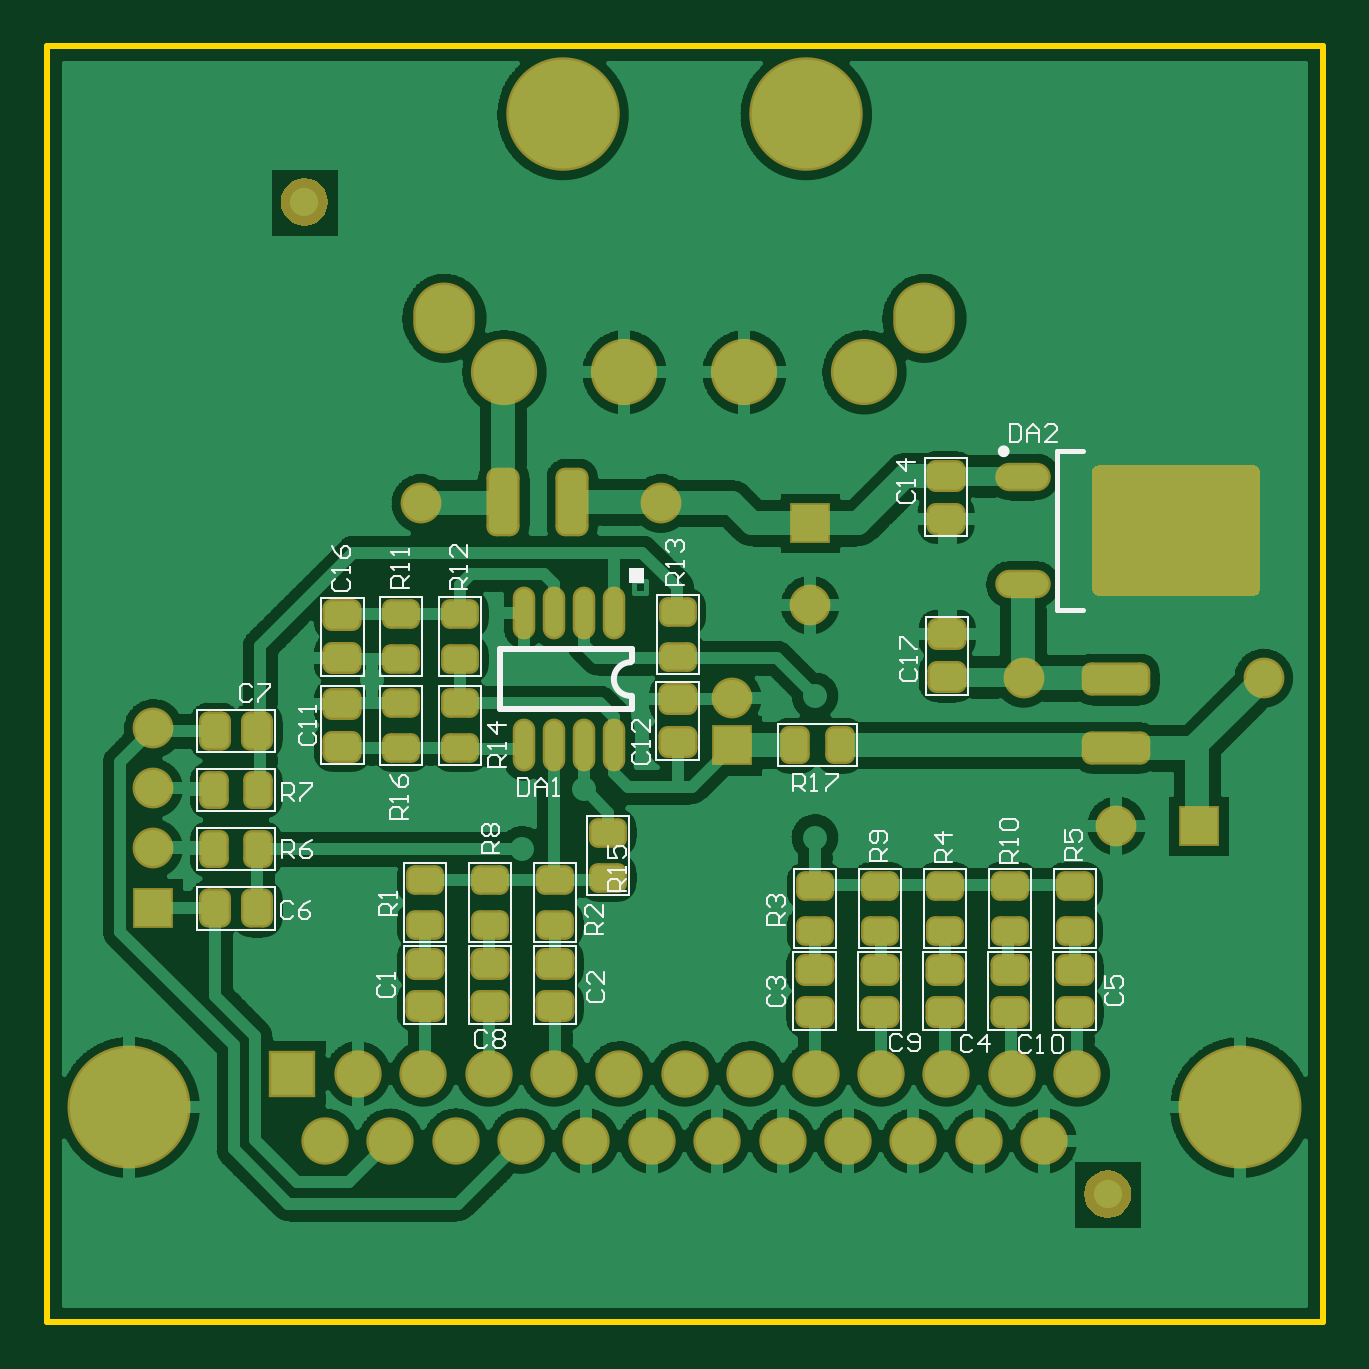
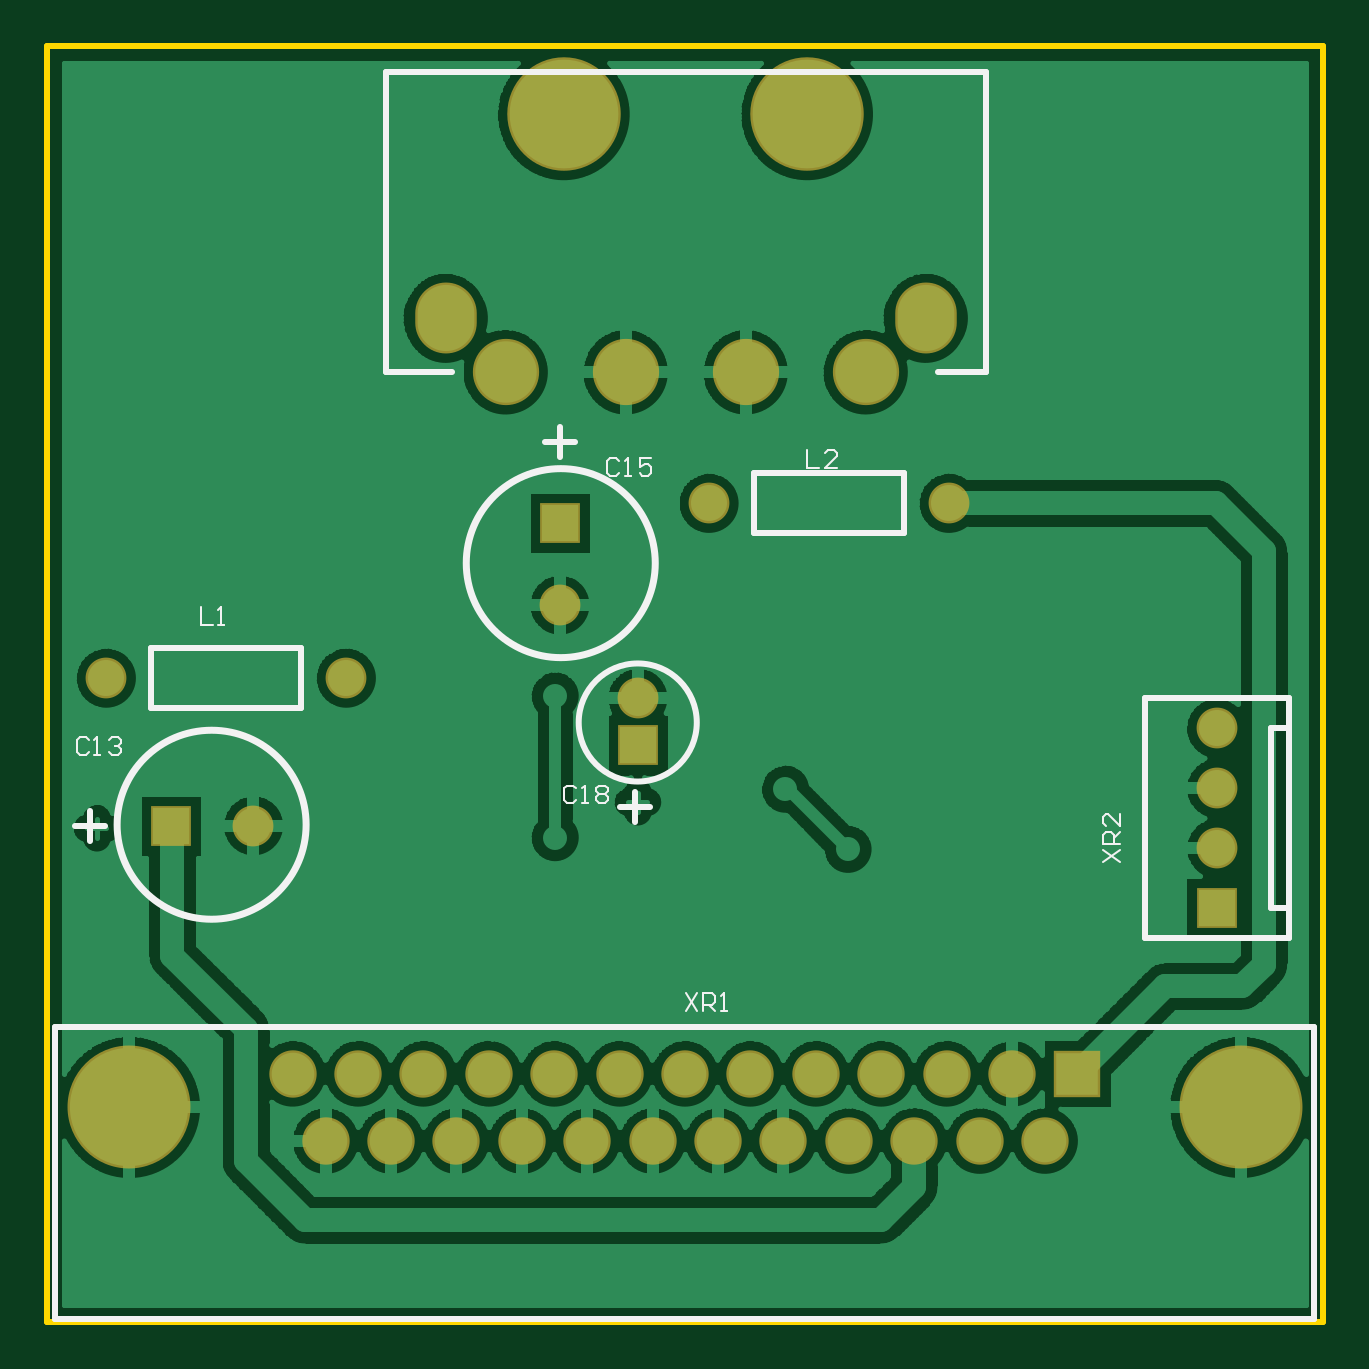
Circuit board: 7 layer files. Board 54.0 x 54.0 mm.
- bottom_copper: mix V4(3.8).GBL (97131 bytes)
- bottom_silk: mix V4(3.8).GBO (2965 bytes)
- bottom_mask: mix V4(3.8).GBS (1186 bytes)
- outline: mix V4(3.8).GKO (202 bytes)
- top_copper: mix V4(3.8).GTL (127058 bytes)
- top_silk: mix V4(3.8).GTO (12841 bytes)
- top_mask: mix V4(3.8).GTS (6263 bytes)

=== bottom_copper: mix V4(3.8).GBL (97131 bytes, source omitted) ===
=== bottom_silk: mix V4(3.8).GBO ===
G04 Layer_Color=32896*
%FSLAX24Y24*%
%MOIN*%
G70*
G01*
G75*
%ADD34C,0.0100*%
%ADD36C,0.0039*%
%ADD54C,0.0118*%
D34*
X87205Y53295D02*
G03*
X87205Y53295I-984J0D01*
G01*
X81783Y56449D02*
Y57449D01*
X84283Y56449D02*
Y57449D01*
X81783D02*
X84283D01*
X81783Y56449D02*
X84283D01*
X75375Y50197D02*
X75675D01*
X75375Y53197D02*
X75675D01*
X75375Y49697D02*
X77775D01*
X75375Y53697D02*
X77775D01*
X75675Y50197D02*
Y53197D01*
X75375Y49697D02*
Y53697D01*
X77775Y49697D02*
Y53697D01*
X94329Y53535D02*
Y54535D01*
X91829Y53535D02*
Y54535D01*
Y53535D02*
X94329D01*
X91829Y54535D02*
X94329D01*
X95099Y51575D02*
X95599D01*
X95349Y51325D02*
Y51825D01*
X74948Y43346D02*
Y48228D01*
X95932Y43346D02*
Y48228D01*
X74948D02*
X95932D01*
X74948Y43346D02*
X95932D01*
X87520Y57727D02*
Y58227D01*
X87270Y57977D02*
X87770D01*
X86260Y51636D02*
Y52136D01*
X86010Y51886D02*
X86510D01*
X80425Y59134D02*
Y64134D01*
X90425Y59134D02*
Y64134D01*
X80425Y59134D02*
X81225D01*
X89325D02*
X90425D01*
X80425Y64134D02*
X90425D01*
D36*
X83396Y57835D02*
Y57539D01*
X83199D01*
X82904D02*
X83100D01*
X82904Y57736D01*
Y57785D01*
X82953Y57835D01*
X83051D01*
X83100Y57785D01*
X78474Y50974D02*
X78179Y51171D01*
X78474D02*
X78179Y50974D01*
Y51270D02*
X78474D01*
Y51417D01*
X78425Y51466D01*
X78327D01*
X78278Y51417D01*
Y51270D01*
Y51368D02*
X78179Y51466D01*
Y51762D02*
Y51565D01*
X78376Y51762D01*
X78425D01*
X78474Y51712D01*
Y51614D01*
X78425Y51565D01*
X93504Y55216D02*
Y54921D01*
X93307D01*
X93209D02*
X93110D01*
X93160D01*
Y55216D01*
X93209Y55167D01*
X95374Y53002D02*
X95423Y53051D01*
X95522D01*
X95571Y53002D01*
Y52805D01*
X95522Y52756D01*
X95423D01*
X95374Y52805D01*
X95276Y52756D02*
X95177D01*
X95226D01*
Y53051D01*
X95276Y53002D01*
X95030D02*
X94980Y53051D01*
X94882D01*
X94833Y53002D01*
Y52953D01*
X94882Y52903D01*
X94931D01*
X94882D01*
X94833Y52854D01*
Y52805D01*
X94882Y52756D01*
X94980D01*
X95030Y52805D01*
X85423Y48789D02*
X85226Y48494D01*
Y48789D02*
X85423Y48494D01*
X85128D02*
Y48789D01*
X84980D01*
X84931Y48740D01*
Y48642D01*
X84980Y48592D01*
X85128D01*
X85030D02*
X84931Y48494D01*
X84833D02*
X84734D01*
X84784D01*
Y48789D01*
X84833Y48740D01*
X86536Y57657D02*
X86585Y57707D01*
X86683D01*
X86732Y57657D01*
Y57461D01*
X86683Y57411D01*
X86585D01*
X86536Y57461D01*
X86437Y57411D02*
X86339D01*
X86388D01*
Y57707D01*
X86437Y57657D01*
X85994Y57707D02*
X86191D01*
Y57559D01*
X86093Y57608D01*
X86044D01*
X85994Y57559D01*
Y57461D01*
X86044Y57411D01*
X86142D01*
X86191Y57461D01*
X87254Y52195D02*
X87303Y52244D01*
X87402D01*
X87451Y52195D01*
Y51998D01*
X87402Y51949D01*
X87303D01*
X87254Y51998D01*
X87156Y51949D02*
X87057D01*
X87106D01*
Y52244D01*
X87156Y52195D01*
X86910D02*
X86860Y52244D01*
X86762D01*
X86713Y52195D01*
Y52146D01*
X86762Y52096D01*
X86713Y52047D01*
Y51998D01*
X86762Y51949D01*
X86860D01*
X86910Y51998D01*
Y52047D01*
X86860Y52096D01*
X86910Y52146D01*
Y52195D01*
X86860Y52096D02*
X86762D01*
D54*
X94898Y51591D02*
G03*
X94898Y51591I-1575J0D01*
G01*
X89079Y55951D02*
G03*
X89079Y55951I-1575J0D01*
G01*
M02*

=== bottom_mask: mix V4(3.8).GBS ===
G04 Layer_Color=16711935*
%FSLAX24Y24*%
%MOIN*%
G70*
G01*
G75*
%ADD45C,0.1104*%
%ADD46C,0.0680*%
%ADD47R,0.0680X0.0680*%
%ADD48R,0.0680X0.0680*%
%ADD49C,0.0789*%
%ADD50R,0.0789X0.0789*%
%ADD51C,0.2049*%
%ADD52O,0.1025X0.1182*%
%ADD53C,0.1891*%
D45*
X82425Y59134D02*
D03*
X88425D02*
D03*
X84425D02*
D03*
X86425D02*
D03*
D46*
X81033Y56949D02*
D03*
X85033D02*
D03*
X76575Y51197D02*
D03*
Y53197D02*
D03*
Y52197D02*
D03*
X95079Y54035D02*
D03*
X91079D02*
D03*
X92626Y51575D02*
D03*
X87520Y55254D02*
D03*
X86220Y53701D02*
D03*
D47*
X76575Y50197D02*
D03*
X87520Y56624D02*
D03*
X86220Y52913D02*
D03*
D48*
X93996Y51575D02*
D03*
D49*
X81613Y46321D02*
D03*
X80523D02*
D03*
X84883D02*
D03*
X83793D02*
D03*
X88153D02*
D03*
X87063D02*
D03*
X90333D02*
D03*
X82163Y47441D02*
D03*
X81073D02*
D03*
X84343D02*
D03*
X87613D02*
D03*
X86523D02*
D03*
X90883D02*
D03*
X89793D02*
D03*
X79433Y46321D02*
D03*
X82703D02*
D03*
X85973D02*
D03*
X89243D02*
D03*
X91423D02*
D03*
X79983Y47441D02*
D03*
X83253D02*
D03*
X85433D02*
D03*
X88703D02*
D03*
X91973D02*
D03*
D50*
X78893D02*
D03*
D51*
X94693Y46881D02*
D03*
X76173D02*
D03*
D52*
X81425Y60034D02*
D03*
X89425D02*
D03*
D53*
X83400Y63433D02*
D03*
X87455D02*
D03*
M02*

=== outline: mix V4(3.8).GKO ===
G04 Layer_Color=16711935*
%FSLAX24Y24*%
%MOIN*%
G70*
G01*
G75*
%ADD34C,0.0100*%
D34*
X74803Y43307D02*
Y64567D01*
X96063Y43307D02*
Y64567D01*
X74803Y43307D02*
X96063D01*
X74803Y64567D02*
X96063D01*
M02*

=== top_copper: mix V4(3.8).GTL (127058 bytes, source omitted) ===
=== top_silk: mix V4(3.8).GTO (12841 bytes, source omitted) ===
=== top_mask: mix V4(3.8).GTS (6263 bytes, source omitted) ===
